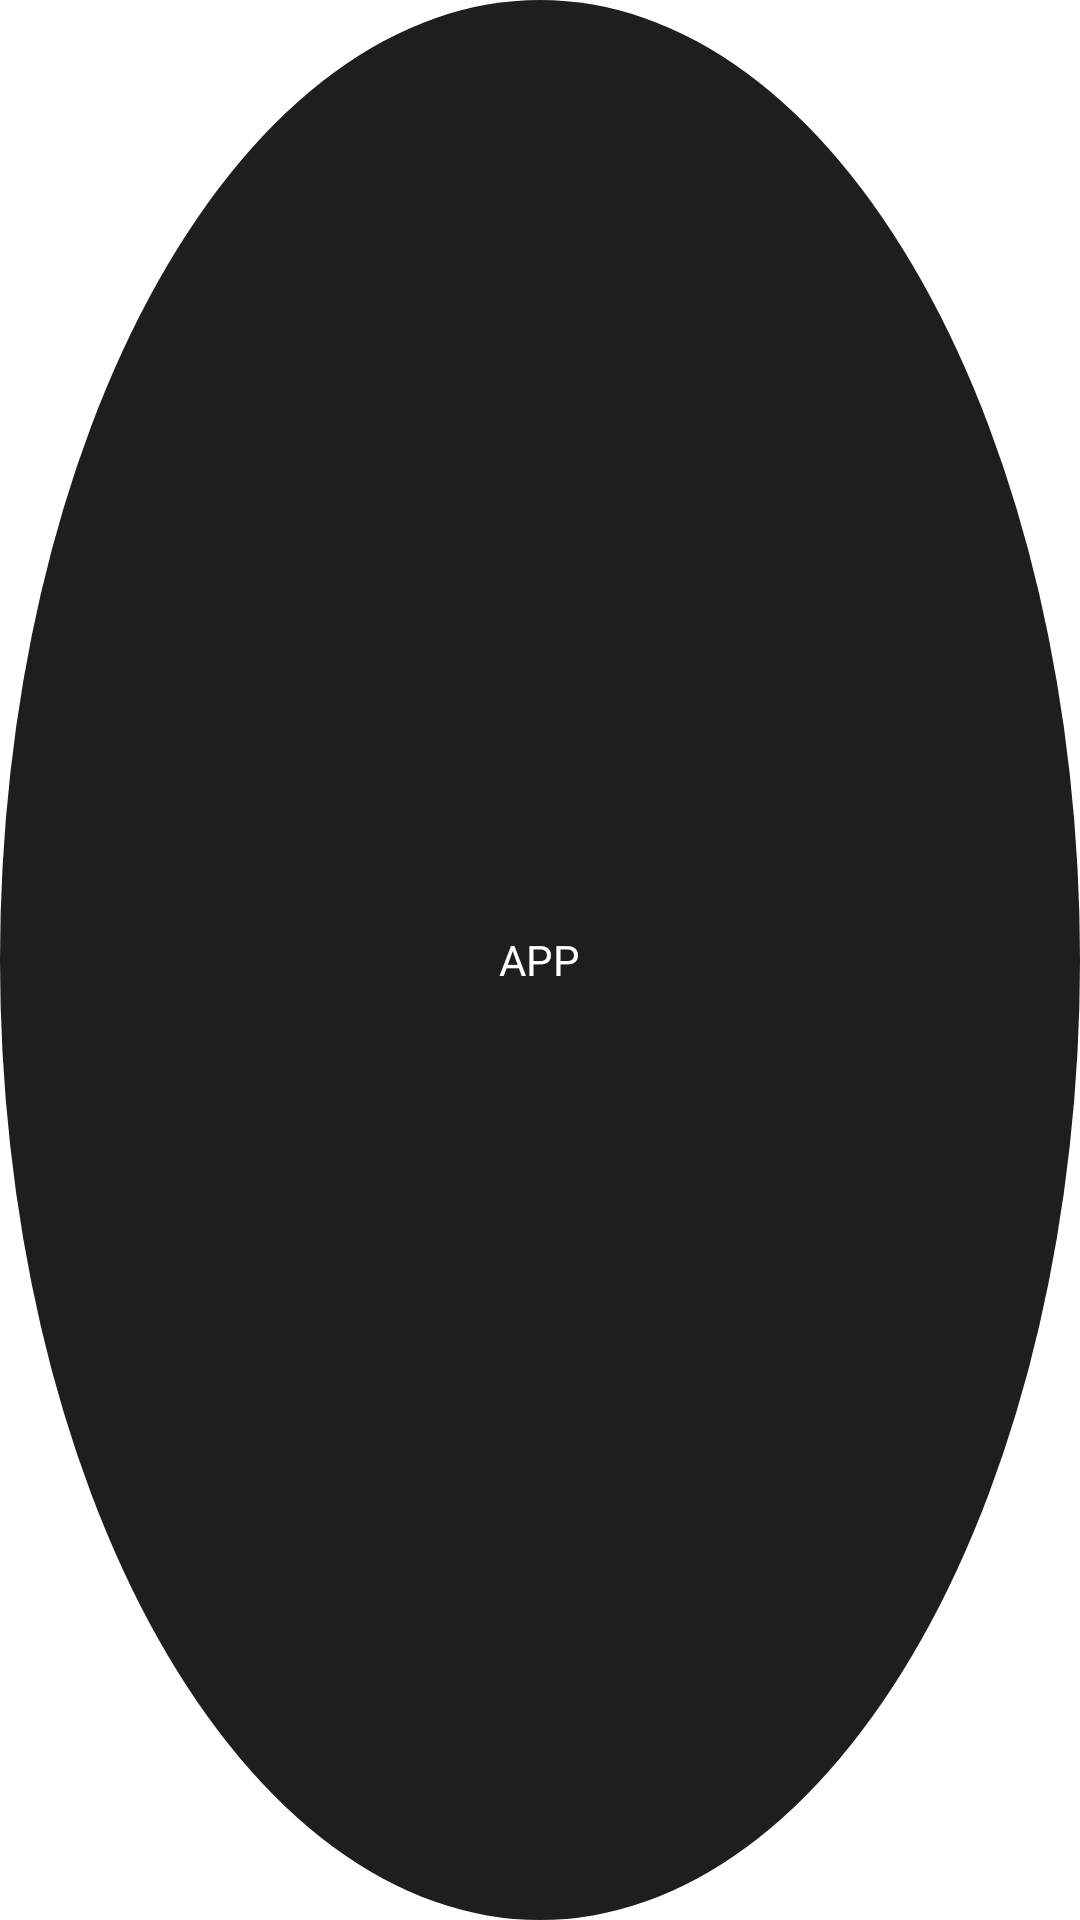

Android layout source for this screen:
<!-- AndroidManifest.xml: application theme Theme.FloatingButtonOverOtherApps -->
<!-- res/layout/app_overlay.xml -->
<?xml version="1.0" encoding="utf-8"?>
<layout>



    <LinearLayout xmlns:android="http://schemas.android.com/apk/res/android"
        android:id="@+id/llNavigateBtn"
        android:layout_width="@dimen/_50sdp"
        android:layout_height="@dimen/_50sdp"
        android:background="@drawable/black_circle_transparent"
        android:gravity="center"
        android:orientation="vertical">

        <TextView
            android:layout_width="wrap_content"
            android:layout_height="wrap_content"
            android:text="APP"
            android:textColor="@color/white"
            android:textSize="@dimen/_12sdp" />

        <ImageView
            android:layout_width="@dimen/_12sdp"
            android:layout_height="@dimen/_12sdp"
            android:src="@drawable/swipe_arrow_white" />
    </LinearLayout>
</layout>
<!-- resources referenced by this layout -->
<resources>
  <!-- drawable black_circle_transparent (drawable) -->
  <?xml version="1.0" encoding="utf-8"?>
  <shape xmlns:android="http://schemas.android.com/apk/res/android"
      android:shape="oval">
  
      <size
          android:width="@dimen/_20sdp"
          android:height="@dimen/_20sdp" />
  
      <solid android:color="#F2121212" />
  
  
  </shape>
  <!-- drawable swipe_arrow_white (drawable) -->
  <vector xmlns:android="http://schemas.android.com/apk/res/android"
      android:width="25dp"
      android:height="19dp"
      android:viewportWidth="25"
      android:viewportHeight="19">
    <path
        android:pathData="M20.34,10.782H1.77c-0.218,0 -0.436,0.013 -0.649,-0.016A1.32,1.32 0,0 1,0 9.446c0.017,-0.62 0.5,-1.174 1.12,-1.258 0.213,-0.029 0.431,-0.018 0.649,-0.018h18.707c-0.224,-0.246 -0.356,-0.402 -0.501,-0.547 -1.775,-1.785 -3.55,-3.568 -5.327,-5.351 -0.404,-0.406 -0.602,-0.867 -0.396,-1.44 0.176,-0.489 0.53,-0.839 1.033,-0.832 0.377,0.006 0.857,0.126 1.11,0.376a937.355,937.355 0,0 1,8.139 8.13c0.633,0.64 0.617,1.322 -0.023,1.967 -2.663,2.677 -5.329,5.35 -8,8.018 -0.647,0.647 -1.415,0.674 -1.983,0.099 -0.553,-0.56 -0.516,-1.341 0.125,-1.982 1.754,-1.749 3.514,-3.493 5.277,-5.233 0.152,-0.152 0.344,-0.264 0.518,-0.393z"
        android:fillColor="#ffffff"/>
  </vector>
  <style name="Theme.FloatingButtonOverOtherApps" parent="Theme.MaterialComponents.DayNight.NoActionBar">
          
          <item name="colorPrimary">@color/purple_500</item>
          <item name="colorPrimaryVariant">@color/purple_700</item>
          <item name="colorOnPrimary">@color/white</item>
          
          <item name="colorSecondary">@color/teal_200</item>
          <item name="colorSecondaryVariant">@color/teal_700</item>
          <item name="colorOnSecondary">@color/black</item>
          
          <item name="android:statusBarColor" tools:targetApi="l">?attr/colorPrimaryVariant</item>
          
      </style>
  <!-- not gathered from this repository: default colours our renderer supplied (Android Studio template values) -->
  <color name="purple_500">#FF6200EE</color>
  <color name="purple_700">#FF3700B3</color>
  <color name="teal_200">#FF03DAC5</color>
  <color name="teal_700">#FF018786</color>
  <color name="black">#FF000000</color>
  <color name="white">#FFFFFFFF</color>
</resources>
